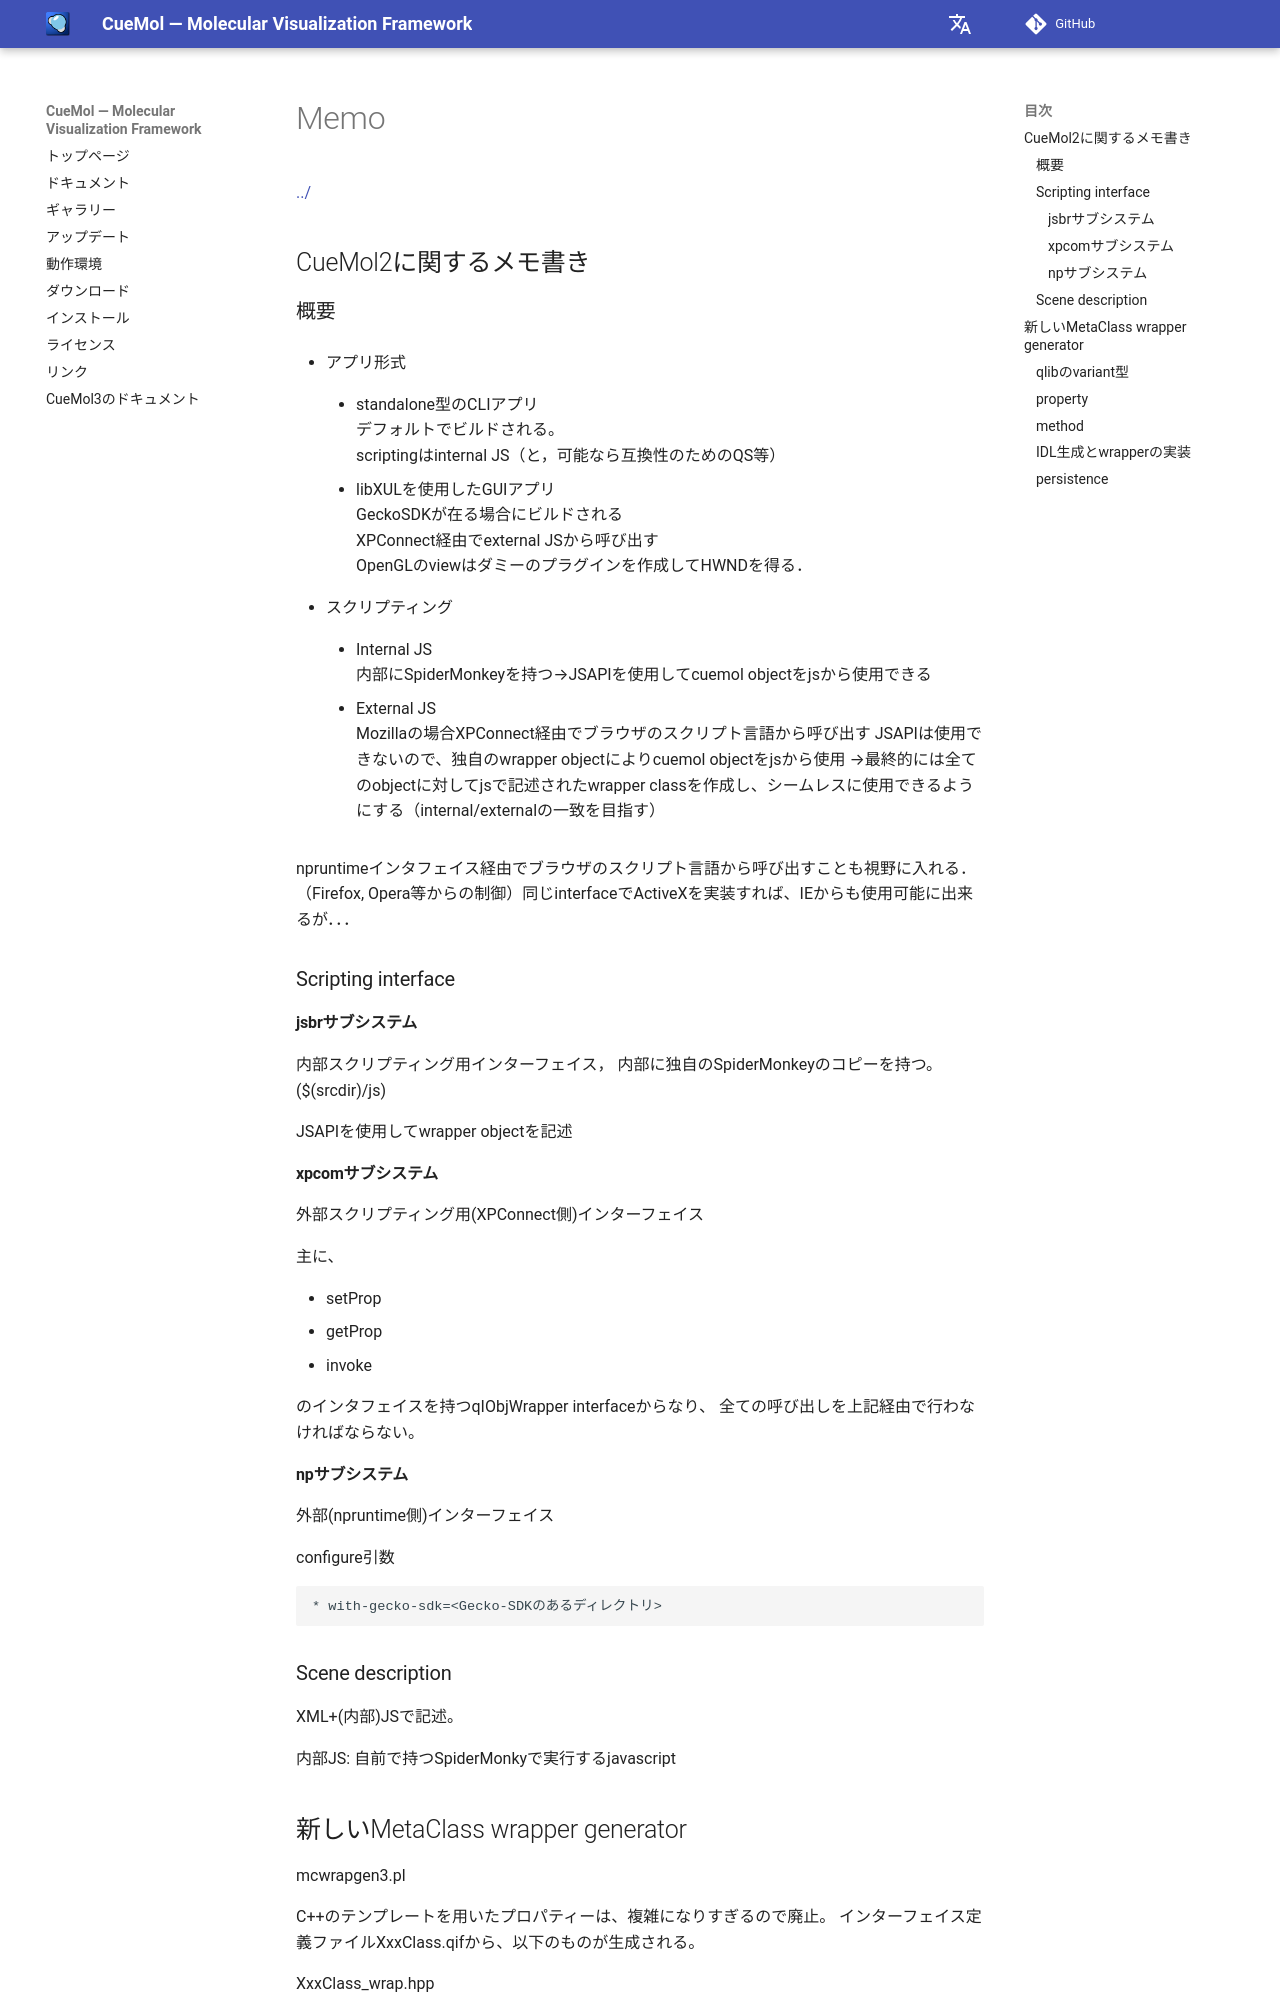

repository: CueMol/cuemol2_docs · page: cuemol2/Memo/index.html · generator: mkdocs

[../](../../cuemol2/)

## CueMol2に関するメモ書き

### 概要

*  アプリ形式
    *  standalone型のCLIアプリ<br/>
デフォルトでビルドされる。<br/>
scriptingはinternal JS（と，可能なら互換性のためのQS等）

    *  libXULを使用したGUIアプリ<br/>
GeckoSDKが在る場合にビルドされる<br/>
XPConnect経由でexternal JSから呼び出す<br/>
OpenGLのviewはダミーのプラグインを作成してHWNDを得る．

*  スクリプティング
    *  Internal JS<br/>
内部にSpiderMonkeyを持つ→JSAPIを使用してcuemol objectをjsから使用できる

    *  External JS<br/>
Mozillaの場合XPConnect経由でブラウザのスクリプト言語から呼び出す
JSAPIは使用できないので、独自のwrapper objectによりcuemol objectをjsから使用
→最終的には全てのobjectに対してjsで記述されたwrapper classを作成し、シームレスに使用できるようにする（internal/externalの一致を目指す）

npruntimeインタフェイス経由でブラウザのスクリプト言語から呼び出すことも視野に入れる．（Firefox, Opera等からの制御）同じinterfaceでActiveXを実装すれば、IEからも使用可能に出来るが．．．


### Scripting interface
#### jsbrサブシステム

内部スクリプティング用インターフェイス，
内部に独自のSpiderMonkeyのコピーを持つ。($(srcdir)/js)

JSAPIを使用してwrapper objectを記述


#### xpcomサブシステム
外部スクリプティング用(XPConnect側)インターフェイス

主に、

*  setProp
*  getProp
*  invoke

のインタフェイスを持つqIObjWrapper interfaceからなり、
全ての呼び出しを上記経由で行わなければならない。


#### npサブシステム

外部(npruntime側)インターフェイス

configure引数

    * with-gecko-sdk=<Gecko-SDKのあるディレクトリ>
### Scene description
XML+(内部)JSで記述。

内部JS: 自前で持つSpiderMonkyで実行するjavascript

## 新しいMetaClass wrapper generator
mcwrapgen3.pl

C++のテンプレートを用いたプロパティーは、複雑になりすぎるので廃止。
インターフェイス定義ファイルXxxClass.qifから、以下のものが生成される。


XxxClass_wrap.hpp
:   ラッパークラスXxxClass_wrapのクラス定義ファイル。

XxxClass_wrap.cpp
:   ラッパークラスXxxClass_wrapのクラス実装ファイル。<br/>
主に、dispatch intefaceとnative呼び出しの変換機構。<br/>
XxxClass自体のメタクラスや、(cloneableの場合は)clone()の実装なども含まれる。


モジュール定義ファイルから、モジュールローダー・ファクトリを生成する。

**XPCOM用のtypelib形式呼び出しの実装は複雑になるため中止**


外部JS記述簡素化のため、QIFファイルからjavascriptのwrapper codeを自動生成するようにした方が良い。

内部JSに関しても、外部同様の簡素な記述を可能にするライブラリを必要ならば自動生成を含めて整備する必要がある。
